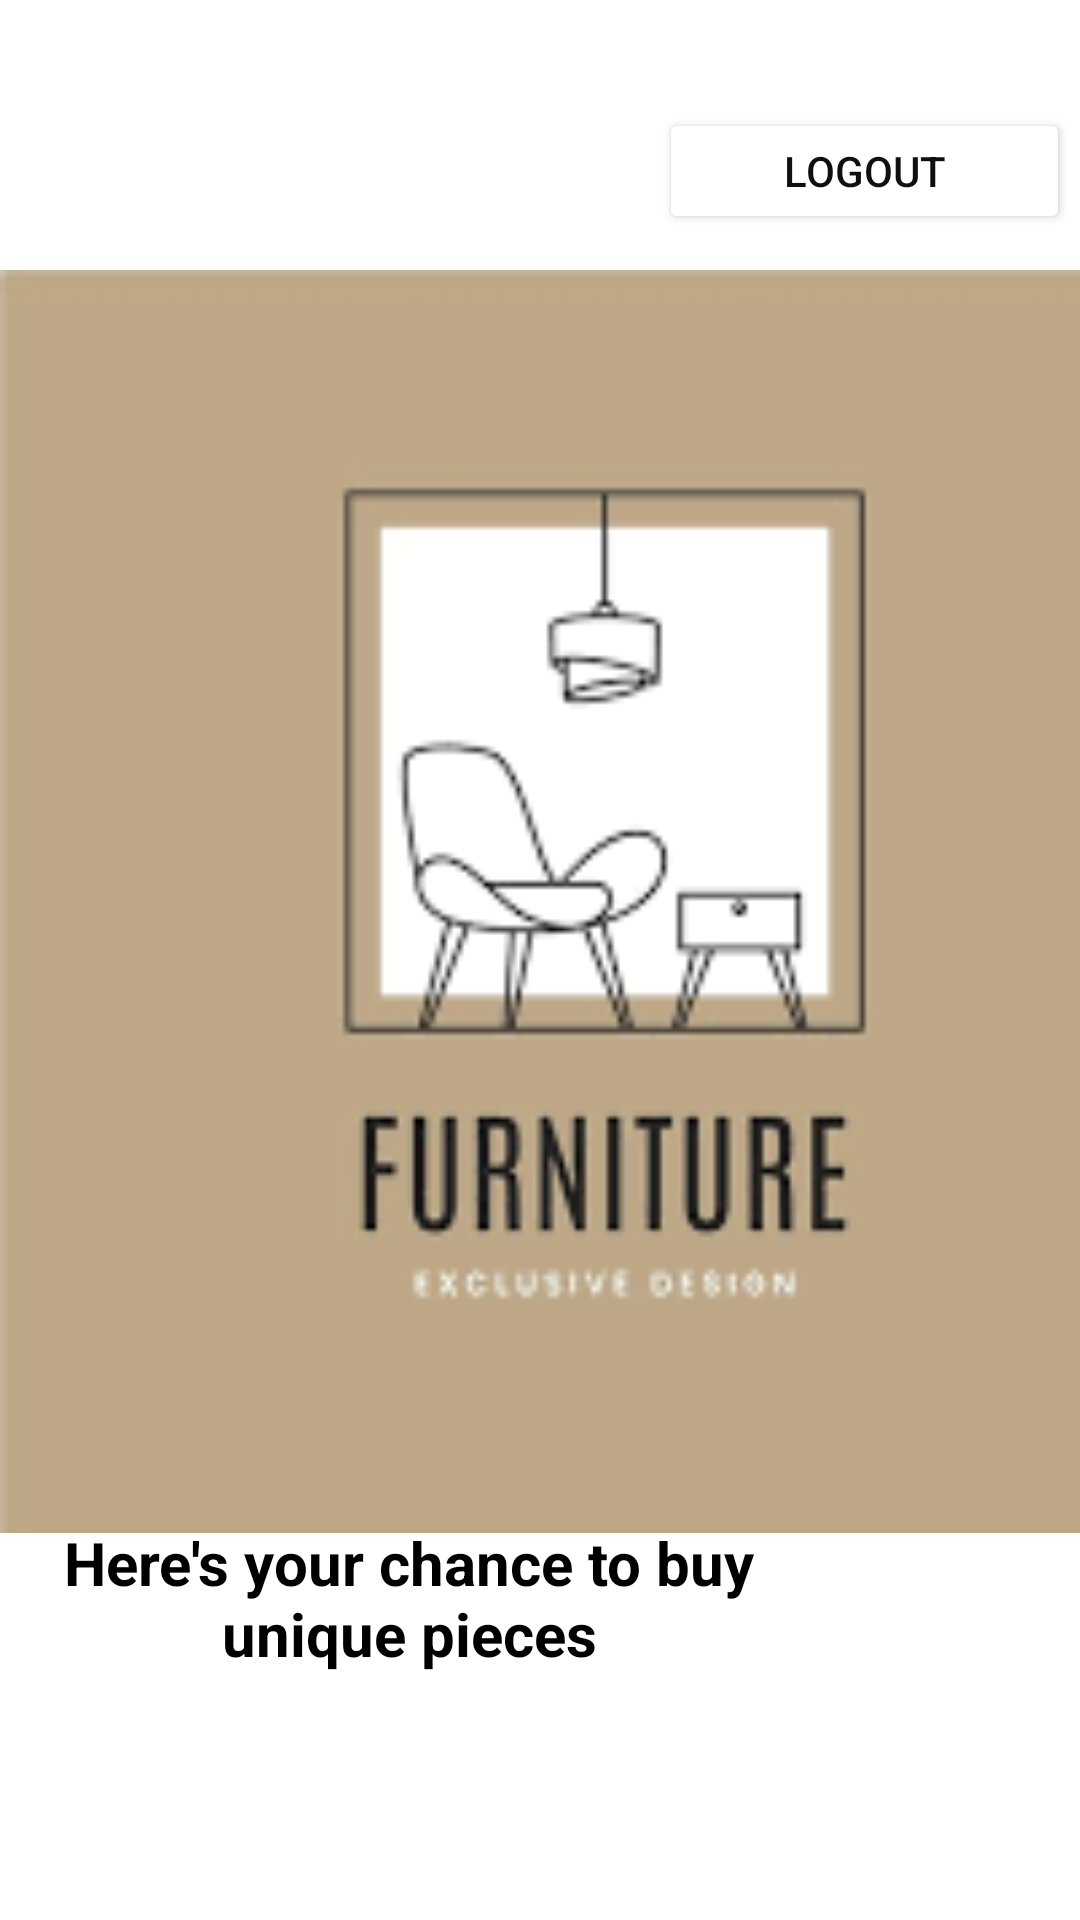

The Android layout XML behind this screen, and the referenced resources:
<!-- AndroidManifest.xml: application theme Theme.Project -->
<!-- res/layout/fragment_home.xml -->
<?xml version="1.0" encoding="utf-8"?>
<androidx.constraintlayout.widget.ConstraintLayout xmlns:android="http://schemas.android.com/apk/res/android"
    xmlns:app="http://schemas.android.com/apk/res-auto"
    xmlns:tools="http://schemas.android.com/tools"
    android:layout_width="match_parent"
    android:layout_height="match_parent"
    tools:context=".HomeFragment">

    <Button
        android:id="@+id/logout_home_btn"
        android:layout_width="137dp"
        android:layout_height="42dp"
        android:layout_marginTop="36dp"
        android:backgroundTint="@android:color/white"
        android:text="@string/logout_btn"
        android:textColor="#100F0F"
        app:layout_constraintEnd_toEndOf="parent"
        app:layout_constraintHorizontal_bias="0.985"
        app:layout_constraintStart_toStartOf="parent"
        app:layout_constraintTop_toTopOf="parent" />

    <TextView
        android:id="@+id/textView"
        android:layout_width="244dp"
        android:layout_height="66dp"
        android:gravity="center"
        android:text="Welcome!!"
        android:textColor="@color/black"
        android:textSize="40sp"
        android:textStyle="italic"
        android:visibility="visible"
        app:layout_constraintBottom_toBottomOf="parent"
        app:layout_constraintEnd_toEndOf="parent"
        app:layout_constraintHorizontal_bias="0.023"
        app:layout_constraintStart_toStartOf="parent"
        app:layout_constraintTop_toTopOf="parent"
        app:layout_constraintVertical_bias="0.769" />

    <TextView
        android:id="@+id/textView2"
        android:layout_width="273dp"
        android:layout_height="50dp"
        android:gravity="center_horizontal"
        android:text="Here's your chance to buy unique pieces"
        android:textColor="@color/black"
        android:textSize="20sp"
        android:textStyle="bold"
        tools:layout_editor_absoluteX="56dp"
        tools:layout_editor_absoluteY="591dp"
        app:layout_constraintTop_toBottomOf="@id/textView"
        tools:ignore="MissingConstraints" />

    <ImageView
        android:id="@+id/imageView"
        android:layout_width="403dp"
        android:layout_height="421dp"
        android:layout_marginTop="12dp"
        android:background="@drawable/furniture_logo"
        app:layout_constraintTop_toBottomOf="@+id/logout_home_btn"
        tools:ignore="MissingConstraints"
        tools:layout_editor_absoluteX="4dp" />
</androidx.constraintlayout.widget.ConstraintLayout>
<!-- resources referenced by this layout -->
<resources>
  <!-- drawable furniture_logo: png bitmap (drawable, 4563 bytes) -->
  <string name="logout_btn">Logout</string>
  <style name="Theme.Project" parent="Theme.MaterialComponents.DayNight.DarkActionBar">
          
          <item name="colorPrimary">@color/purple_500</item>
          <item name="colorPrimaryVariant">@color/purple_700</item>
          <item name="colorOnPrimary">@color/white</item>
          
          <item name="colorSecondary">@color/teal_200</item>
          <item name="colorSecondaryVariant">@color/teal_700</item>
          <item name="colorOnSecondary">@color/black</item>
          
          <item name="android:statusBarColor">?attr/colorPrimaryVariant</item>
          
      </style>
  <!-- not gathered from this repository: default colours our renderer supplied (Android Studio template values) -->
  <color name="purple_500">#FF6200EE</color>
  <color name="purple_700">#FF3700B3</color>
  <color name="teal_200">#FF03DAC5</color>
  <color name="teal_700">#FF018786</color>
  <color name="black">#FF000000</color>
  <color name="white">#FFFFFFFF</color>
</resources>
